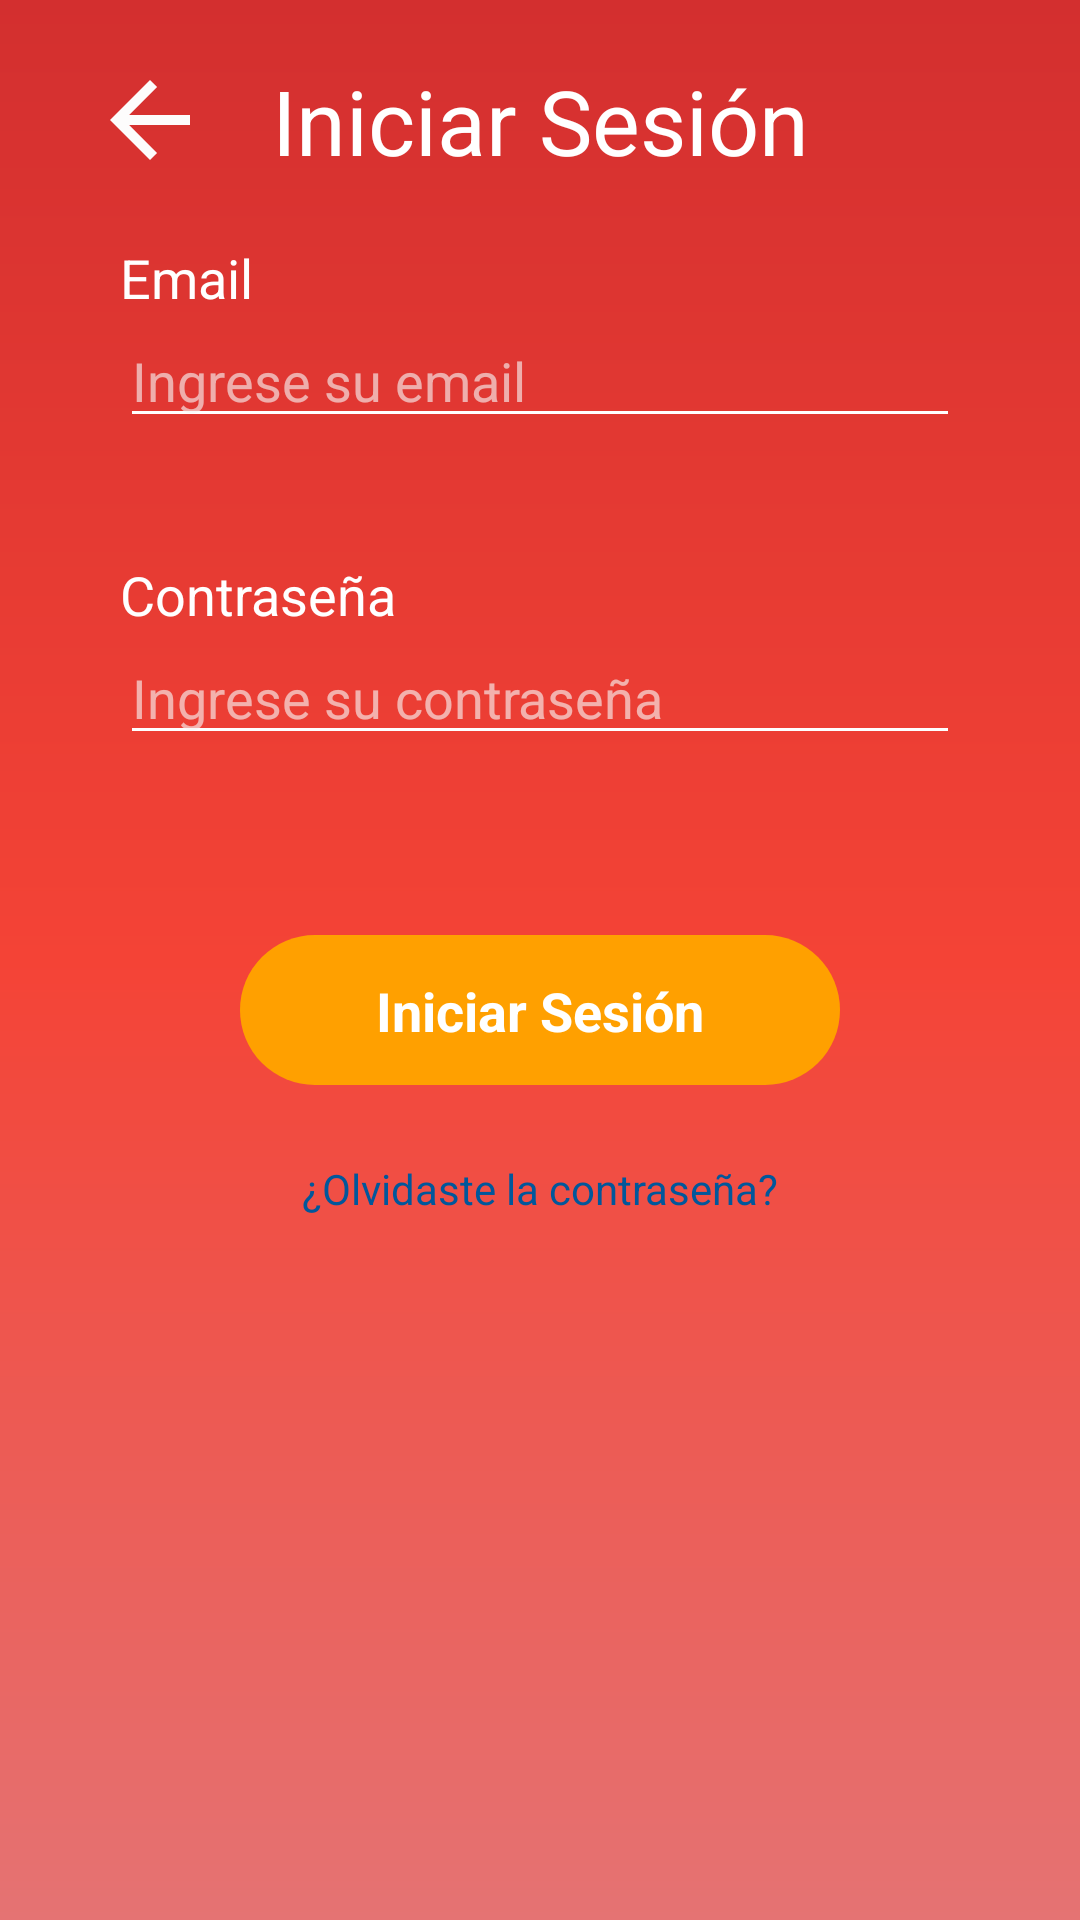

Write the Android layout XML for this screen, with the resource values it uses.
<!-- AndroidManifest.xml: application theme Theme.YoNuncaJuegoParaBeber -->
<!-- res/layout/fragment_sign_in.xml -->
<?xml version="1.0" encoding="utf-8"?>
<androidx.constraintlayout.widget.ConstraintLayout xmlns:android="http://schemas.android.com/apk/res/android"
    xmlns:tools="http://schemas.android.com/tools"
    android:layout_width="match_parent"
    android:layout_height="match_parent"
    xmlns:app="http://schemas.android.com/apk/res-auto"
    android:background="@drawable/background_color">

    <ImageView
        android:id="@+id/back_button"
        android:layout_width="wrap_content"
        android:layout_height="wrap_content"
        android:src="@drawable/ic_back"
        app:layout_constraintStart_toStartOf="parent"
        app:layout_constraintTop_toTopOf="parent"
        android:layout_marginTop="20dp"
        android:layout_marginStart="30dp"/>


    <TextView
        android:id="@+id/title"
        android:layout_width="wrap_content"
        android:layout_height="wrap_content"
        android:text="@string/signin"
        android:textColor="@color/white"
        android:textSize="30sp"
        android:layout_marginTop="20dp"
        app:layout_constraintStart_toStartOf="parent"
        app:layout_constraintEnd_toEndOf="parent"
        app:layout_constraintTop_toTopOf="parent" />

    <TextView
        android:id="@+id/title_email"
        android:layout_width="wrap_content"
        android:layout_height="wrap_content"
        android:text="@string/email_title"
        android:textSize="18sp"
        android:textColor="@color/white"
        android:layout_marginStart="40dp"
        android:layout_marginTop="20dp"
        app:layout_constraintStart_toStartOf="parent"
        app:layout_constraintTop_toBottomOf="@id/title"/>

    <EditText
        android:id="@+id/email"
        android:layout_width="match_parent"
        android:layout_height="wrap_content"
        android:inputType="textEmailAddress"
        android:hint="@string/email"
        android:backgroundTint="@color/white"
        android:textColorHint="@color/gray_light_trans"
        android:layout_marginHorizontal="40dp"
        app:layout_constraintStart_toStartOf="@id/title_email"
        app:layout_constraintTop_toBottomOf="@id/title_email"/>

    <ProgressBar
        android:layout_width="wrap_content"
        android:layout_height="wrap_content"
        android:id="@+id/progress"
        app:layout_constraintTop_toBottomOf="@id/password"
        app:layout_constraintBottom_toTopOf="@id/sign_in_button"
        app:layout_constraintStart_toStartOf="parent"
        app:layout_constraintEnd_toEndOf="parent"
        android:visibility="gone"/>

    <TextView
        android:id="@+id/password_title"
        android:layout_width="wrap_content"
        android:layout_height="wrap_content"
        android:text="@string/password_title"
        android:textSize="18sp"
        android:textColor="@color/white"
        android:layout_marginTop="40dp"
        android:layout_marginStart="40dp"
        app:layout_constraintTop_toBottomOf="@id/email"
        app:layout_constraintStart_toStartOf="parent" />

    <EditText
        android:id="@+id/password"
        android:layout_width="match_parent"
        android:layout_height="wrap_content"
        android:textColorHint="@color/gray_light_trans"
        android:backgroundTint="@color/white"
        android:inputType="textPassword"
        android:hint="@string/password"
        android:layout_marginHorizontal="40dp"
        app:layout_constraintStart_toStartOf="@id/password_title"
        app:layout_constraintTop_toBottomOf="@id/password_title"/>

    <androidx.constraintlayout.utils.widget.ImageFilterView
        android:id="@+id/sign_in_button"
        android:layout_width="200dp"
        android:layout_height="50dp"
        android:layout_marginTop="60dp"
        android:background="@drawable/button_register"
        app:layout_constraintTop_toBottomOf="@id/password"
        app:layout_constraintStart_toStartOf="parent"
        app:layout_constraintEnd_toEndOf="parent"/>

    <TextView
        android:id="@+id/sign_in"
        android:layout_width="wrap_content"
        android:layout_height="wrap_content"
        android:textSize="18sp"
        android:text="@string/signin"
        android:textColor="@color/white"
        android:textStyle="bold"
        android:elevation="10dp"
        app:layout_constraintStart_toStartOf="@id/sign_in_button"
        app:layout_constraintEnd_toEndOf="@id/sign_in_button"
        app:layout_constraintTop_toTopOf="@id/sign_in_button"
        app:layout_constraintBottom_toBottomOf="@id/sign_in_button"/>

    <TextView
        android:id="@+id/forgotten_password"
        android:layout_width="wrap_content"
        android:layout_height="wrap_content"
        android:text="@string/forgotten_password"
        android:textColor="#01579B"
        android:layout_marginTop="25dp"
        app:layout_constraintTop_toBottomOf="@id/sign_in_button"
        app:layout_constraintStart_toStartOf="parent"
        app:layout_constraintEnd_toEndOf="parent"/>

</androidx.constraintlayout.widget.ConstraintLayout>
<!-- resources referenced by this layout -->
<resources>
  <color name="gray_light_trans">#9FF7F7F7</color>
  <color name="white">#FFFFFFFF</color>
  <!-- drawable background_color (drawable) -->
  <?xml version="1.0" encoding="utf-8"?>
  <shape xmlns:android="http://schemas.android.com/apk/res/android">
  
      <gradient
          android:angle="90"
          android:endColor="#D32F2F"
          android:centerColor="#F44336"
          android:startColor="#E57373"
      />
  </shape>
  <!-- drawable button_register (drawable) -->
  <?xml version="1.0" encoding="utf-8"?>
  <shape xmlns:android="http://schemas.android.com/apk/res/android">
  
      <corners
          android:radius="60dp"/>
  
      <solid
          android:color="#FFA000"/>
  
  </shape>
  <!-- drawable ic_back (drawable) -->
  <vector android:autoMirrored="true" android:height="40dp"
      android:tint="#FDFCFC" android:viewportHeight="24"
      android:viewportWidth="24" android:width="40dp" xmlns:android="http://schemas.android.com/apk/res/android">
      <path android:fillColor="@android:color/white" android:pathData="M20,11H7.83l5.59,-5.59L12,4l-8,8 8,8 1.41,-1.41L7.83,13H20v-2z"/>
  </vector>
  <string name="email">Ingrese su email</string>
  <string name="email_title">Email</string>
  <string name="forgotten_password">¿Olvidaste la contraseña?</string>
  <string name="password">Ingrese su contraseña</string>
  <string name="password_title">Contraseña</string>
  <string name="signin">Iniciar Sesión</string>
  <style name="Theme.YoNuncaJuegoParaBeber" parent="Theme.MaterialComponents.DayNight.NoActionBar">
          
          <item name="colorPrimary">#D32F2F</item>
          <item name="colorPrimaryVariant">#D32F2F</item>
          <item name="colorOnPrimary">@color/white</item>
          
          <item name="colorSecondary">@color/teal_200</item>
          <item name="colorSecondaryVariant">@color/teal_700</item>
          <item name="colorOnSecondary">@color/black</item>
          
          <item name="android:statusBarColor">?attr/colorPrimaryVariant</item>
          
      </style>
  <color name="teal_200">#FF03DAC5</color>
  <color name="teal_700">#FF018786</color>
  <color name="black">#FF000000</color>
</resources>
